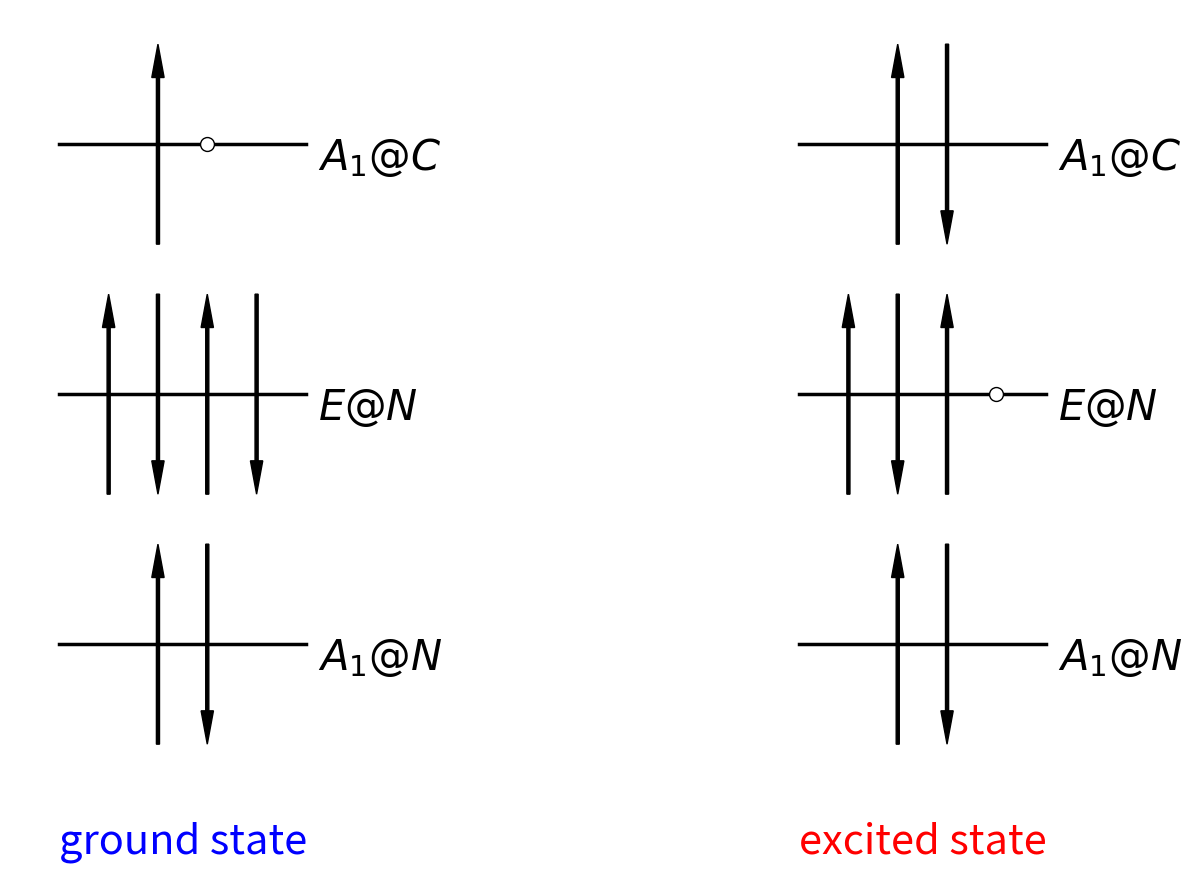

Python code for this plot:
import matplotlib.pyplot as plt
import numpy as np


plt.figure(figsize=(14,10))




x1 = 2.0
x2 = 5.0
def N3V_inactive(x):
    plt.plot([x,x+1],[0.5,0.5], 'k-', linewidth=2.5, zorder=10 )
    plt.plot([x,x+1],[0.8,0.8], 'k-', linewidth=2.5, zorder=10)
    plt.plot([x,x+1],[1.1,1.1], 'k-', linewidth=2.5, zorder=10)

    #plt.plot([2],[1], marker='^', color='black')

    plt.text(x+1.05, 0.47, '$A_1@N$', fontsize=30)
    plt.text(x+1.05, 0.77, '$E@N$', fontsize=30)
    plt.text(x+1.05, 1.07, '$A_1@C$', fontsize=30)

    plt.arrow(x+0.4, 0.38, 0.0, 0.2, head_length = 0.04, head_width = 0.05, width = 0.0125 , fc = 'black', edgecolor = 'black',zorder = 10)
    plt.arrow(x+.6, 0.62, 0.0, -0.2, head_length = 0.04, head_width = 0.05, width = 0.0125 , fc = 'black', edgecolor = 'black',zorder = 10)

    plt.arrow(x+.2, 0.68, 0.0, 0.2, head_length = 0.04, head_width = 0.05, width = 0.0125 , fc = 'black', edgecolor = 'black',zorder = 10)
    plt.arrow(x+.4, 0.92, 0.0, -0.2, head_length = 0.04, head_width = 0.05, width = 0.0125 , fc = 'black', edgecolor = 'black',zorder = 10)

    plt.arrow(x+.6, 0.68, 0.0, 0.2, head_length = 0.04, head_width = 0.05, width = 0.0125 , fc = 'black', edgecolor = 'black',zorder = 10)

    plt.arrow(x+.4, 0.98, 0.0, 0.2, head_length = 0.04, head_width = 0.05, width = 0.0125 , fc = 'black', edgecolor = 'black',zorder = 10)

N3V_inactive(x1)

plt.arrow(x1+.8, 0.92, 0.0, -0.2, head_length = 0.04, head_width = 0.05, width = 0.0125 , fc = 'black', edgecolor = 'black',zorder = 10)

plt.plot(x1+0.6, 1.1, marker='o', markeredgecolor='black', markerfacecolor='white', zorder=12, markersize=10)

N3V_inactive(x2)

plt.arrow(x2+.6, 1.22, 0.0, -0.2, head_length = 0.04, head_width = 0.05, width = 0.0125 , fc = 'black', edgecolor = 'black',zorder = 10)

plt.plot(x2+0.8, 0.8, marker='o', markeredgecolor='black', markerfacecolor='white', zorder=12, markersize=10)


plt.text(x1, 0.25, 'ground state', fontsize=30, color='blue')
plt.text(x2, 0.25, 'excited state', fontsize=30, color='red')





plt.axis('off')


plt.show()